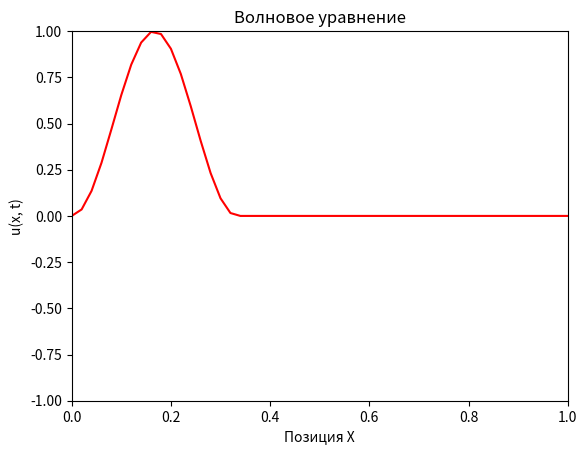

Source code (Python):
import numpy as np
import matplotlib.pyplot as plt
from matplotlib.animation import FuncAnimation

# Параметры задачи
L = 1.0        
T_max = 4.0    
h = 0.02       
tau = 0.005    
N = int(L / h) + 1  
M = int(T_max / tau) + 1  


x = np.linspace(0, L, N)
t = np.linspace(0, T_max, M)


u = np.zeros((M, N))

def c(x):
    return 1.0 if x <= 0.5 else 0.5


for i in range(N):
    if x[i] <= 1/3:
        u[0, i] = np.sin(3 * np.pi * x[i])**2
        u[1, i] = u[0, i] - tau * 3 * np.pi * np.sin(3 * np.pi * x[i])
    else:
        u[0, i] = 0
        u[1, i] = 0


for n in range(1, M - 1):
    for i in range(1, N - 1):
        
        c_i_plus_half = (c(x[i]) + c(x[i + 1])) / 2
        c_i_minus_half = (c(x[i]) + c(x[i - 1])) / 2
        
        
        u[n + 1, i] = (2 * u[n, i] - u[n - 1, i]
                       + (tau ** 2 / h ** 2) * (
                           c_i_plus_half * (u[n, i + 1] - u[n, i])
                           - c_i_minus_half * (u[n, i] - u[n, i - 1])))

   
    u[n + 1, 0] = 0
    u[n + 1, -1] = 0


fig, ax = plt.subplots()
ax.set_xlim(0, L)
ax.set_ylim(-1, 1)
line, = ax.plot(x, u[0, :], color='red')
ax.set_title("Волновое уравнение")
ax.set_xlabel("Позиция Х")
ax.set_ylabel("u(x, t)")


def animate(n):
    line.set_ydata(u[n, :])
    return line,


ani = FuncAnimation(fig, animate, frames=M, interval=50, blit=True)
plt.show()